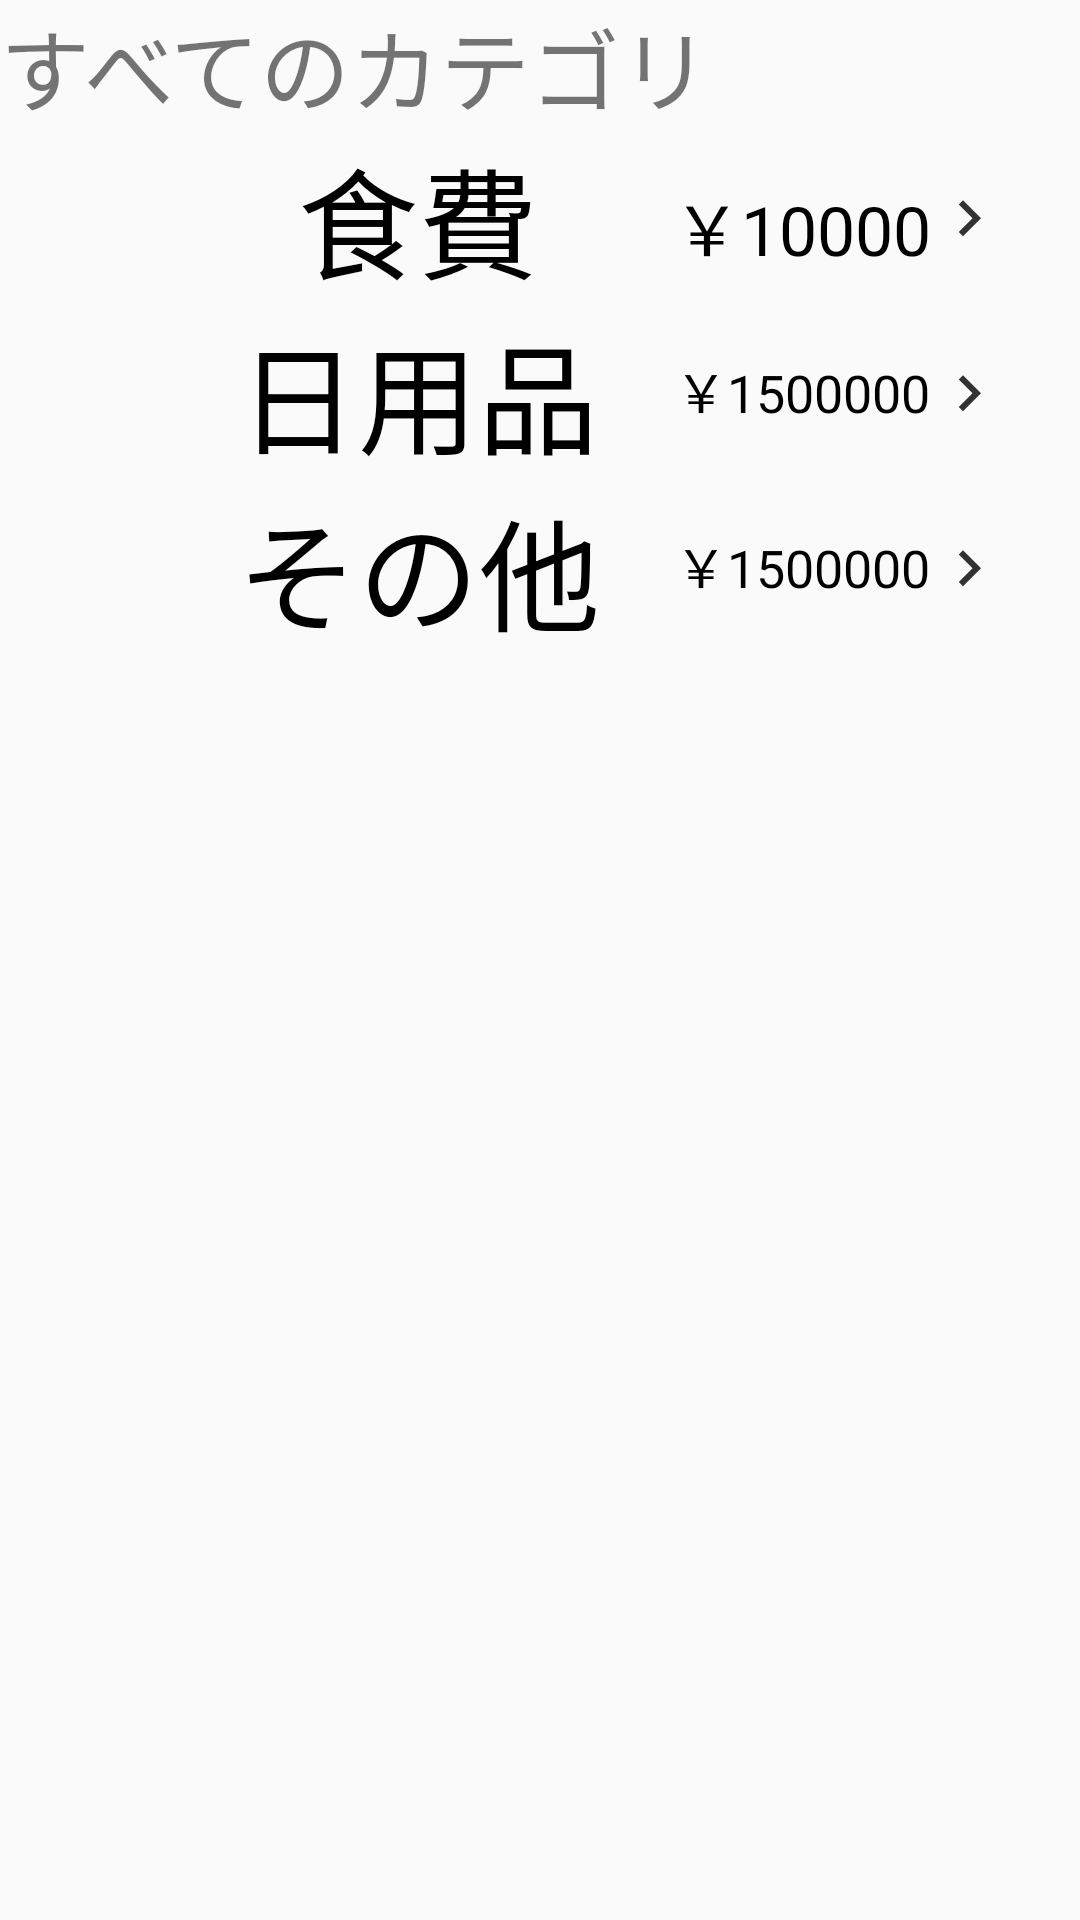

Reconstruct the res/layout file that produces this screen, plus the resources it refers to.
<!-- AndroidManifest.xml: application theme AppTheme -->
<!-- res/layout/fragment_categories_list.xml -->
<?xml version="1.0" encoding="utf-8"?>
    <FrameLayout
            xmlns:android="http://schemas.android.com/apk/res/android"
            xmlns:app="http://schemas.android.com/apk/res-auto"
            xmlns:tools="http://schemas.android.com/tools"
            android:layout_width="match_parent"
            android:layout_height="match_parent"
            tools:context=".Categories_List">

        <TableLayout
                android:layout_width="match_parent"
                android:layout_height="wrap_content"
                app:layout_constraintTop_toBottomOf="@+id/textView6"
                android:id="@+id/list_box"
                >

            

            <TableRow
                    android:layout_width="match_parent"
                    android:layout_height="match_parent">

                <TextView
                        android:text="すべてのカテゴリ"
                        android:layout_width="wrap_content"
                        android:layout_height="wrap_content"
                        android:id="@+id/textView6"
                        android:textSize="30sp"
                        android:textAlignment="center"/>
            </TableRow>

            <TableRow
                    android:layout_width="match_parent"
                    android:layout_height="match_parent"
                    android:focusableInTouchMode="false"
                    android:id="@+id/food_line">

                <TextView
                        android:text="食費"
                        android:layout_width="175dp"
                        android:layout_height="wrap_content"
                        android:textSize="40sp"
                        android:paddingLeft="55dp"
                        android:layout_weight="1"
                        android:textColor="#000000"
                        android:textAlignment="center"/>

                <TextView
                        android:text="￥10000"
                        android:lines="1"
                        android:autoSizeMinTextSize="10dp"
                        android:autoSizeTextType="uniform"
                        android:layout_width="100dp"
                        android:layout_height="wrap_content"
                        android:textAlignment="center"
                        android:layout_weight="1"
                        android:textColor="#000000"
                        android:textSize="27sp"/>

                <ImageView
                        android:src="@drawable/ic_action_next"
                        android:layout_width="wrap_content"
                        android:layout_height="match_parent"
                        android:background="#00FFFFFF"
                        android:layout_marginEnd="25dp"
                        />
            </TableRow>

            <TableRow
                    android:layout_width="match_parent"
                    android:id="@+id/Daily_necessities"
                    android:layout_height="match_parent">

                <TextView
                        android:text="日用品"
                        android:layout_width="175dp"
                        android:layout_height="wrap_content"
                        android:textSize="40sp"
                        android:paddingLeft="55dp"
                        android:layout_weight="1"
                        android:textColor="#000000"
                        android:textAlignment="center"/>

                <TextView
                        android:text="￥1500000"
                        android:lines="1"
                        android:autoSizeMinTextSize="10dp"
                        android:autoSizeTextType="uniform"
                        android:layout_width="100dp"
                        android:layout_height="wrap_content"
                        android:textAlignment="center"
                        android:layout_weight="1"
                        android:textColor="#000000"
                        android:textSize="27sp"/>

                <ImageView
                        android:src="@drawable/ic_action_next"
                        android:layout_width="wrap_content"
                        android:layout_height="match_parent"
                        android:background="#00FFFFFF"
                        android:layout_marginEnd="25dp"
                        />
            </TableRow>

            <TableRow
                    android:layout_width="match_parent"
                    android:layout_height="match_parent"
                    android:id="@+id/other2">

                <TextView
                        android:text="その他"
                        android:lines="1"
                        android:autoSizeMinTextSize="10dp"
                        android:autoSizeTextType="uniform"
                        android:layout_width="100dp"
                        android:layout_height="wrap_content"
                        android:textSize="40sp"
                        android:paddingLeft="55dp"
                        android:layout_weight="1"
                        android:textColor="#000000"
                        android:textAlignment="center"/>

                <TextView
                        android:text="￥1500000"
                        android:lines="1"
                        android:autoSizeMinTextSize="10dp"
                        android:autoSizeTextType="uniform"
                        android:layout_width="100dp"
                        android:layout_height="wrap_content"
                        android:textAlignment="center"
                        android:layout_weight="1"
                        android:textColor="#000000"
                        android:textSize="27sp"/>

                <ImageView
                        android:src="@drawable/ic_action_next"
                        android:layout_width="wrap_content"
                        android:layout_height="match_parent"
                        android:background="#00FFFFFF"
                        android:layout_marginEnd="25dp"
                        />
            </TableRow>


        </TableLayout>
    </FrameLayout>
<!-- resources referenced by this layout -->
<resources>
  <!-- drawable ic_action_next (drawable-anydpi) -->
  <vector xmlns:android="http://schemas.android.com/apk/res/android"
      android:width="24dp"
      android:height="24dp"
      android:viewportWidth="24"
      android:viewportHeight="24"
      android:tint="#000000"
      android:alpha="0.8">
      <path
          android:fillColor="#FFFFFF"
          android:pathData="M8.59,16.34l4.58,-4.59 -4.58,-4.59L10,5.75l6,6 -6,6z"/>
  </vector>
  <style name="AppTheme" parent="Theme.AppCompat.Light.NoActionBar">
          
          <item name="colorPrimary">@color/colorPrimary</item>
          <item name="colorPrimaryDark">@color/colorPrimaryDark</item>
          <item name="colorAccent">@color/colorAccent</item>
      </style>
  <color name="colorPrimary">#008577</color>
  <color name="colorPrimaryDark">#00574B</color>
  <color name="colorAccent">#D81B60</color>
</resources>
